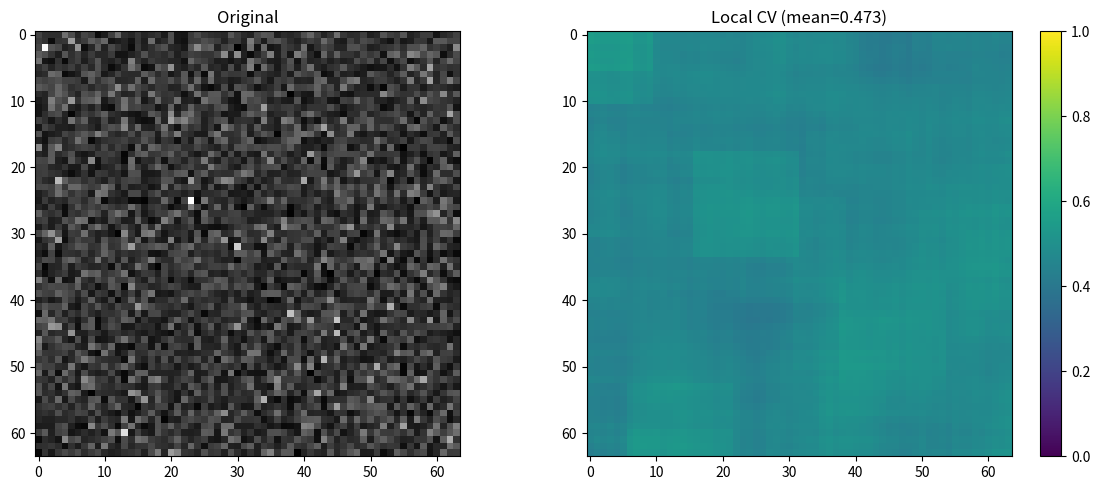
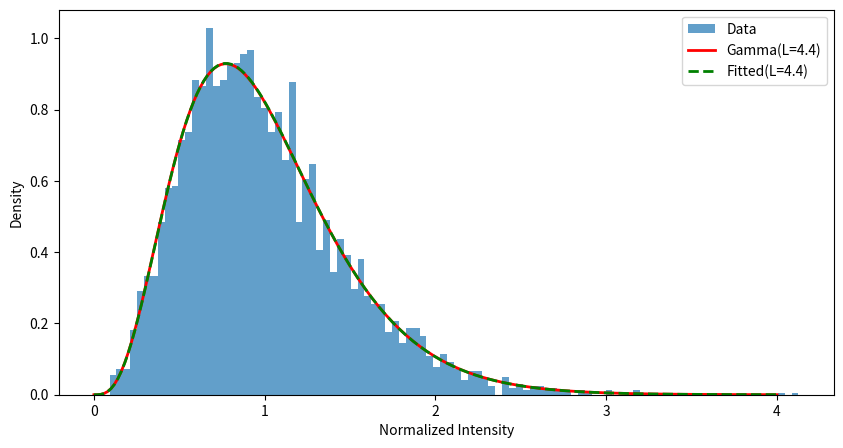

Here is the Python script that generated these plots, in order:
import sys
import os
sys.path.insert(0, os.path.join(os.getcwd(), '../../src'))

import numpy as np
import matplotlib.pyplot as plt
from scipy import ndimage, stats
%matplotlib inline

# Import your modules
try:
    from data.preprocessing import *
    print("Loaded data.preprocessing")
except ImportError as e:
    print(f"Could not load: {e}")

try:
    from data.dataset import *
    print("Loaded data.dataset")
except ImportError as e:
    print(f"Could not load: {e}")

test_array = np.array([
    [0.1, 0.0, -0.1],
    [np.nan, np.inf, 0.5],
    [1e-10, 1e10, 0.3]
], dtype=np.float32)

print("Test array with problematic values:")
print(test_array)

# TODO: Test your function
# result = handle_invalid_values(test_array)
# assert np.all(np.isfinite(result))
# assert np.all(result >= 0)
# print("PASSED")

test_cases = [
    (1.0, 0.0),
    (10.0, 10.0),
    (0.1, -10.0),
    (0.01, -20.0),
]

for intensity, expected in test_cases:
    actual = 10 * np.log10(intensity)
    print(f"{intensity} -> {actual:.1f} dB (expected: {expected})")

# TODO: Test your to_db function against these values

vmin, vmax = -25, 5
test_db = np.array([[-30, -25, -20], [-10, 0, 5], [5, 10, 15]])
expected = np.array([[0.0, 0.0, 0.167], [0.5, 0.833, 1.0], [1.0, 1.0, 1.0]])

print(f"Input (dB):\n{test_db}")
print(f"\nExpected output:\n{expected}")

# TODO: Test your normalize function

np.random.seed(42)
original = np.random.gamma(shape=4.4, scale=0.1, size=(64, 64)).astype(np.float32)
print(f"Original: range=[{original.min():.4f}, {original.max():.4f}], mean={original.mean():.4f}")

# TODO: Test roundtrip
# preprocessed, params = preprocess_complete(original)
# reconstructed = inverse_preprocess(preprocessed, params)
# error = np.abs(original - reconstructed).mean()
# print(f"Mean absolute error: {error}")

def compute_local_cv(image, window_size=32):
    from scipy.ndimage import uniform_filter
    image_safe = np.maximum(image, 1e-10)
    local_mean = uniform_filter(image_safe, size=window_size)
    local_sq_mean = uniform_filter(image_safe**2, size=window_size)
    local_var = np.maximum(local_sq_mean - local_mean**2, 0)
    local_std = np.sqrt(local_var)
    return local_std / (local_mean + 1e-10)

def estimate_enl(image):
    image_clean = image[image > 0]
    cv = np.std(image_clean) / np.mean(image_clean)
    return 1 / (cv ** 2), cv

# Test on synthetic data
cv_map = compute_local_cv(original, window_size=16)
enl, cv = estimate_enl(original)

print(f"Measured CV: {cv:.3f}")
print(f"Expected CV (L=4.4): {1/np.sqrt(4.4):.3f}")
print(f"Estimated ENL: {enl:.2f}")

# Visualize
fig, axes = plt.subplots(1, 2, figsize=(12, 5))
axes[0].imshow(original, cmap='gray')
axes[0].set_title('Original')
im = axes[1].imshow(cv_map, cmap='viridis', vmin=0, vmax=1)
axes[1].set_title(f'Local CV (mean={cv_map.mean():.3f})')
plt.colorbar(im, ax=axes[1])
plt.tight_layout()
plt.show()

# Normalize and fit gamma
image_clean = original[original > 0]
normalized = image_clean / np.mean(image_clean)
shape, loc, scale = stats.gamma.fit(normalized, floc=0)

print(f"Fitted shape (ENL): {shape:.2f}")
print(f"Expected ENL: 4.4")

# Plot
fig, ax = plt.subplots(figsize=(10, 5))
ax.hist(normalized, bins=100, density=True, alpha=0.7, label='Data')
x = np.linspace(0, 4, 200)
ax.plot(x, stats.gamma.pdf(x, a=4.4, scale=1/4.4), 'r-', lw=2, label='Gamma(L=4.4)')
ax.plot(x, stats.gamma.pdf(x, a=shape, scale=scale), 'g--', lw=2, label=f'Fitted(L={shape:.1f})')
ax.legend()
ax.set_xlabel('Normalized Intensity')
ax.set_ylabel('Density')
plt.show()